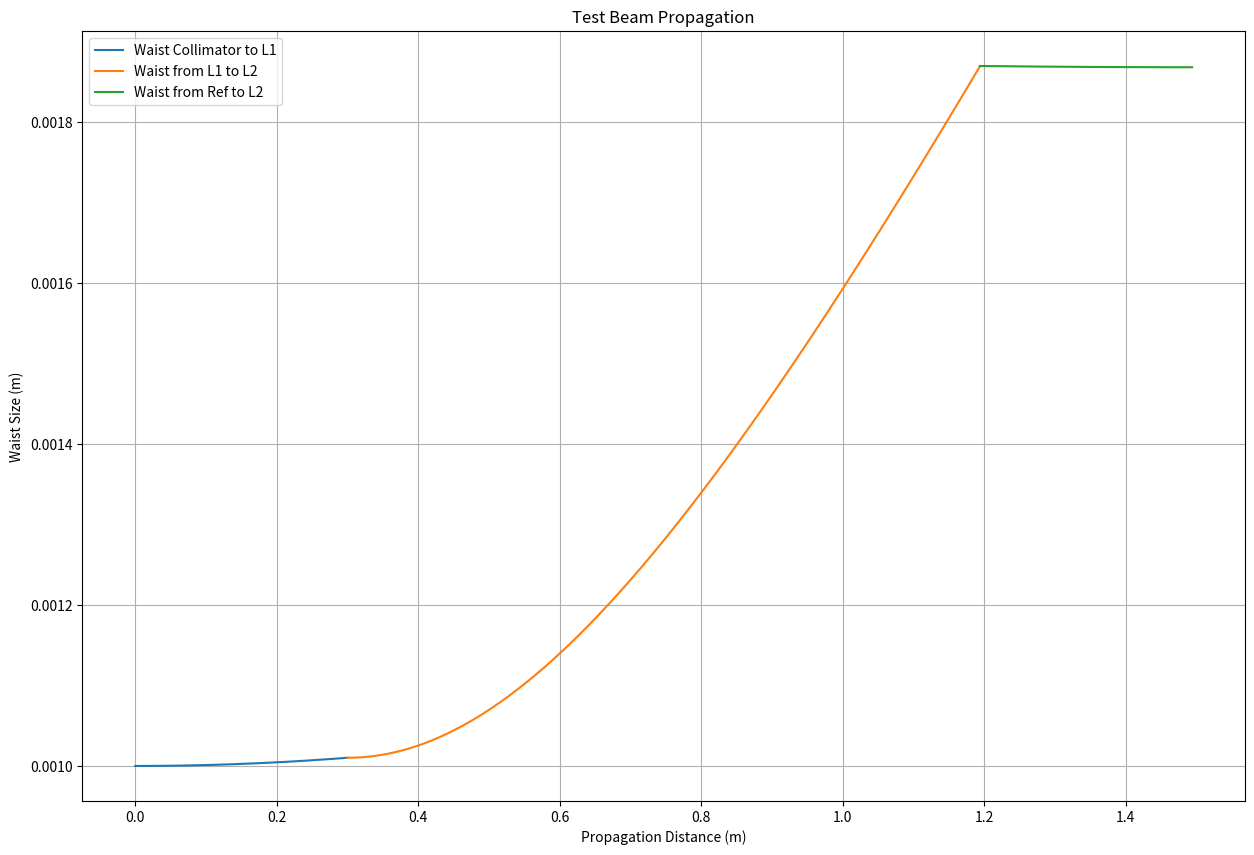

Reproduce this figure in Python.
# -*- coding: utf-8 -*-
"""
Created on Thu Oct 28 09:23:12 2021

@author: Dckenstein
"""

import numpy as np
import matplotlib.pyplot as plt

# Global Variables ##########################################################

wavelength = 1500e-9
dist_to_l2 = 0.3 #Distance to L2 lens from Ref Cavity
dist_to_l1 = 0.3 #Distance to L1 lens from Collimator exit
total_distance = 1.494 #Total distance propagated by the beam
l1_to_l2_dist = total_distance - (dist_to_l1 + dist_to_l2) #Distance between optical elements

desired_waist = 1.868e-3 #Desired waist size in the cavity, for ref 1.868e-3
initial_waist_size = 1e-3 #Initial waist size on collimator exit



class Beam:
    """
    Defines as object beam in various ways:
        
        Method 1 : 1 complex input (a+ib); A beam's Q-value
    
        Method 2 : 2 float inputs, 1 bool, Generates a beams Q-value in
            terms of beam defocus and beam size, bool value is used to 
            differeniate this method from Method 3.
            
        Method 3: 2 float inputs, a waist position and initial waist size 
            determines a beam's Q-value
    """
    def __init__(self,*args):
        if isinstance(args[0], complex):
            self.q = args[0]
        elif len(args) == 3: 
            inverse_q = args[0] + 1j*wavelength/(np.pi*args[1]**2)
            self.q = 1/inverse_q
        else:
            waist_size = args[0]
            waist_position = args[1]
            self.q = waist_position - (1j*np.pi*waist_size**2/wavelength)
    def get_q_value(self):
        return np.array([[self.q,1]]).T
    
    def get_defocus(self):
        return np.real(1/self.q)
    
    def get_beam_size(self):
        return np.sqrt(wavelength/(np.pi*np.imag(1/self.q)))
    
    
def propagate(beam_incident, distance):
    input_q = beam_incident.get_q_value()
    rt_matrix = np.array([[1,distance],[0,1]])
    output = rt_matrix@input_q
    return Beam(complex(output[0]/output[1]))

def gen_waist_function(distance, inital_waist_size, beam):
    return inital_waist_size*np.sqrt(1 + (distance/np.imag(beam.q))**2)

def gen_defoci(distance, initial_waist_size, beam):
    rayleigh_range = np.pi*initial_waist_size**2/wavelength
    roc = distance + rayleigh_range**2/distance
    return 1/roc

def lens(beam_incident, focal_length): #Not used....Redundant...?
    input_q = beam_incident.get_q_value()
    rt_matrix = np.array([[1,0],[-1/focal_length,1]])
    output = rt_matrix@input_q
    return Beam(complex(output[0]/output[1]))

def modematch(beam1, beam2): #Redundant ...?
    q1 = beam1.q
    q2 = beam2.q
    return np.sqrt((q1-np.conj(q1))**2*(q2-np.conj(q2))**2)/(np.abs(q2-np.conj(q1)))**2

#Initalise Beams
collimator_init = Beam(initial_waist_size,0) #Assume origin is at collimator
ref_cavity_init = Beam(desired_waist, total_distance) #Reference cavity beam initialised at full distance between chambers



# Initial Propagation
collimator_init_to_l1 = propagate(collimator_init, dist_to_l1) #Arbitrary choice of L1 position, say .3m along optical path
ref_init_to_l2 = propagate(ref_cavity_init, dist_to_l2) #Arbitrary choice of L2 position, say 1.194m along optical path (total distance 1.494-0.3)

i = 10000
l1_range = 5 # Maximal defocus range for l1
l1_waist = collimator_init_to_l1.get_beam_size() # Get Beam Size at L1
l1_defocus = collimator_init_to_l1.get_defocus() # Get defocus at L1

print("\nWaist Properties at L1...")
print(" Get l1 waist method: ", "   %.6g" % l1_waist + "m")
print(" Expected l1 waist value:", "%.6g" % gen_waist_function(dist_to_l1, initial_waist_size, collimator_init_to_l1) + "m")


#Propagation of tests between L1 and L2
l1_test_defocus = l1_defocus + np.linspace(-l1_range, l1_range, i) #Create an array consisting of copies of defocus at l1
l1_to_l2_test = [] #Empty List to be populated by test propagations with varying defoci
l2_waists = [] #Empty list to be populated with waist at l2 from test cases
dist1 = np.linspace(0, dist_to_l1,1000)
dist2 = np.linspace(0,l1_to_l2_dist,1000)
dist3 = np.linspace(0, dist_to_l2, 1000)

l2_waist_rhs = gen_waist_function(dist3[::-1], desired_waist, ref_init_to_l2)[0]
l2_defocus_rhs = gen_defoci(dist_to_l2, desired_waist, ref_init_to_l2)
difference = 1

for i in range(i):
    l1_init = Beam(l1_waist, l1_test_defocus[i], True) #Generates a test beam with varying defocus which may be iterated over
    test_prop = propagate(l1_init, l1_to_l2_dist) #Propagates the test beam forward
    l2_waist = gen_waist_function(dist2, l1_waist, test_prop)[-1] #Waist at L2 will be the last element in the array
    l1_to_l2_test.append(test_prop) #Adds test case to list of test cases
    l2_waists.append(l2_waist) #Adds waist achieved to a list of waists
    if np.abs(l2_waist_rhs - l2_waist) < difference:
        difference = np.abs(l2_waist_rhs - l2_waist) # Redefine difference if condition is met
        position = i #Note of position of optimal value
        l2_waist_lhs = l2_waist #Optimal value of waist is set
        l2_defocus_lhs = gen_defoci(l1_to_l2_dist, l1_waist, test_prop) #Defocus at a L2 calc'd

# OUTPUTS
#Output Waist properties at L2

print("\nWaist Properties at L2...")
print(" Waist at L2 from LHS:", "%.6g" %  l2_waist_lhs)
print(" Waist at L2 from RHS:", "%.6g" % l2_waist_rhs)

#Output Defocus Values at L1

print("\nDefocus values at L1...")
print(" Get l1 defocus method LHS:", "    %.6g" % l1_defocus)
print(" Expected l1 defocus value LHS:", "%.6g" % gen_defoci(dist_to_l1, initial_waist_size, collimator_init_to_l1))
print(" Defocus of Beam at L1 RHS:", "   %.6g" % l1_test_defocus[position])

# Output Defocus Values at L2

print("\nDefocus values at L2...")
print(" Defocus of beam at L2 from LHS:", "%.6g" % l2_defocus_lhs)
print(" Defocus of beam at L2 from RHS:", "%.6g" % l2_defocus_rhs)

#Misc Values

print("\nMisc. Values...")
print("Difference between L2 LHS and L2 RHS", difference)

# Lens Properties...? LHS + RHS beam defocus...? 

print("\nLens Properties...")
print(" Focal length of L2:", "%.3g" % (1/(l2_defocus_lhs + l2_defocus_rhs)))
print(" Focal length of L1:", "%.3g" % (1/(l1_defocus + l1_test_defocus[position])))


# Visual Aid    
plt.figure(figsize=(15,10))
plt.plot(dist1, gen_waist_function(dist1, initial_waist_size, collimator_init_to_l1), label="Waist Collimator to L1")
plt.plot(dist2+dist_to_l1, gen_waist_function(dist2, l1_waist, l1_to_l2_test[position]), label="Waist from L1 to L2")
plt.plot(dist3 + dist_to_l1 + l1_to_l2_dist, gen_waist_function(dist3[::-1], desired_waist, ref_init_to_l2), label="Waist from Ref to L2")
plt.legend()
plt.grid()
plt.title("Test Beam Propagation")
plt.xlabel("Propagation Distance (m)")
plt.ylabel("Waist Size (m)")
plt.show()

"""
plt.figure(figsize=(15,10))
plt.plot(dist2+0.3, gen_waist_function(dist2, l1_waist, l1_to_l2_test[position]), label="Waist from L1 to L2")
plt.plot(dist1+1.194, gen_waist_function(dist1[::-1], 1.868e-3, ref_init_to_l2), label="Waist from Ref to L2")
plt.legend()
plt.grid()
plt.xlim(1.19,1.2)
plt.ylim(0.00186,0.00187)
plt.title("Test Beam Propagation")
plt.xlabel("Propagation Distance (m)")
plt.ylabel("Waist Size (m)")
plt.show()
"""





